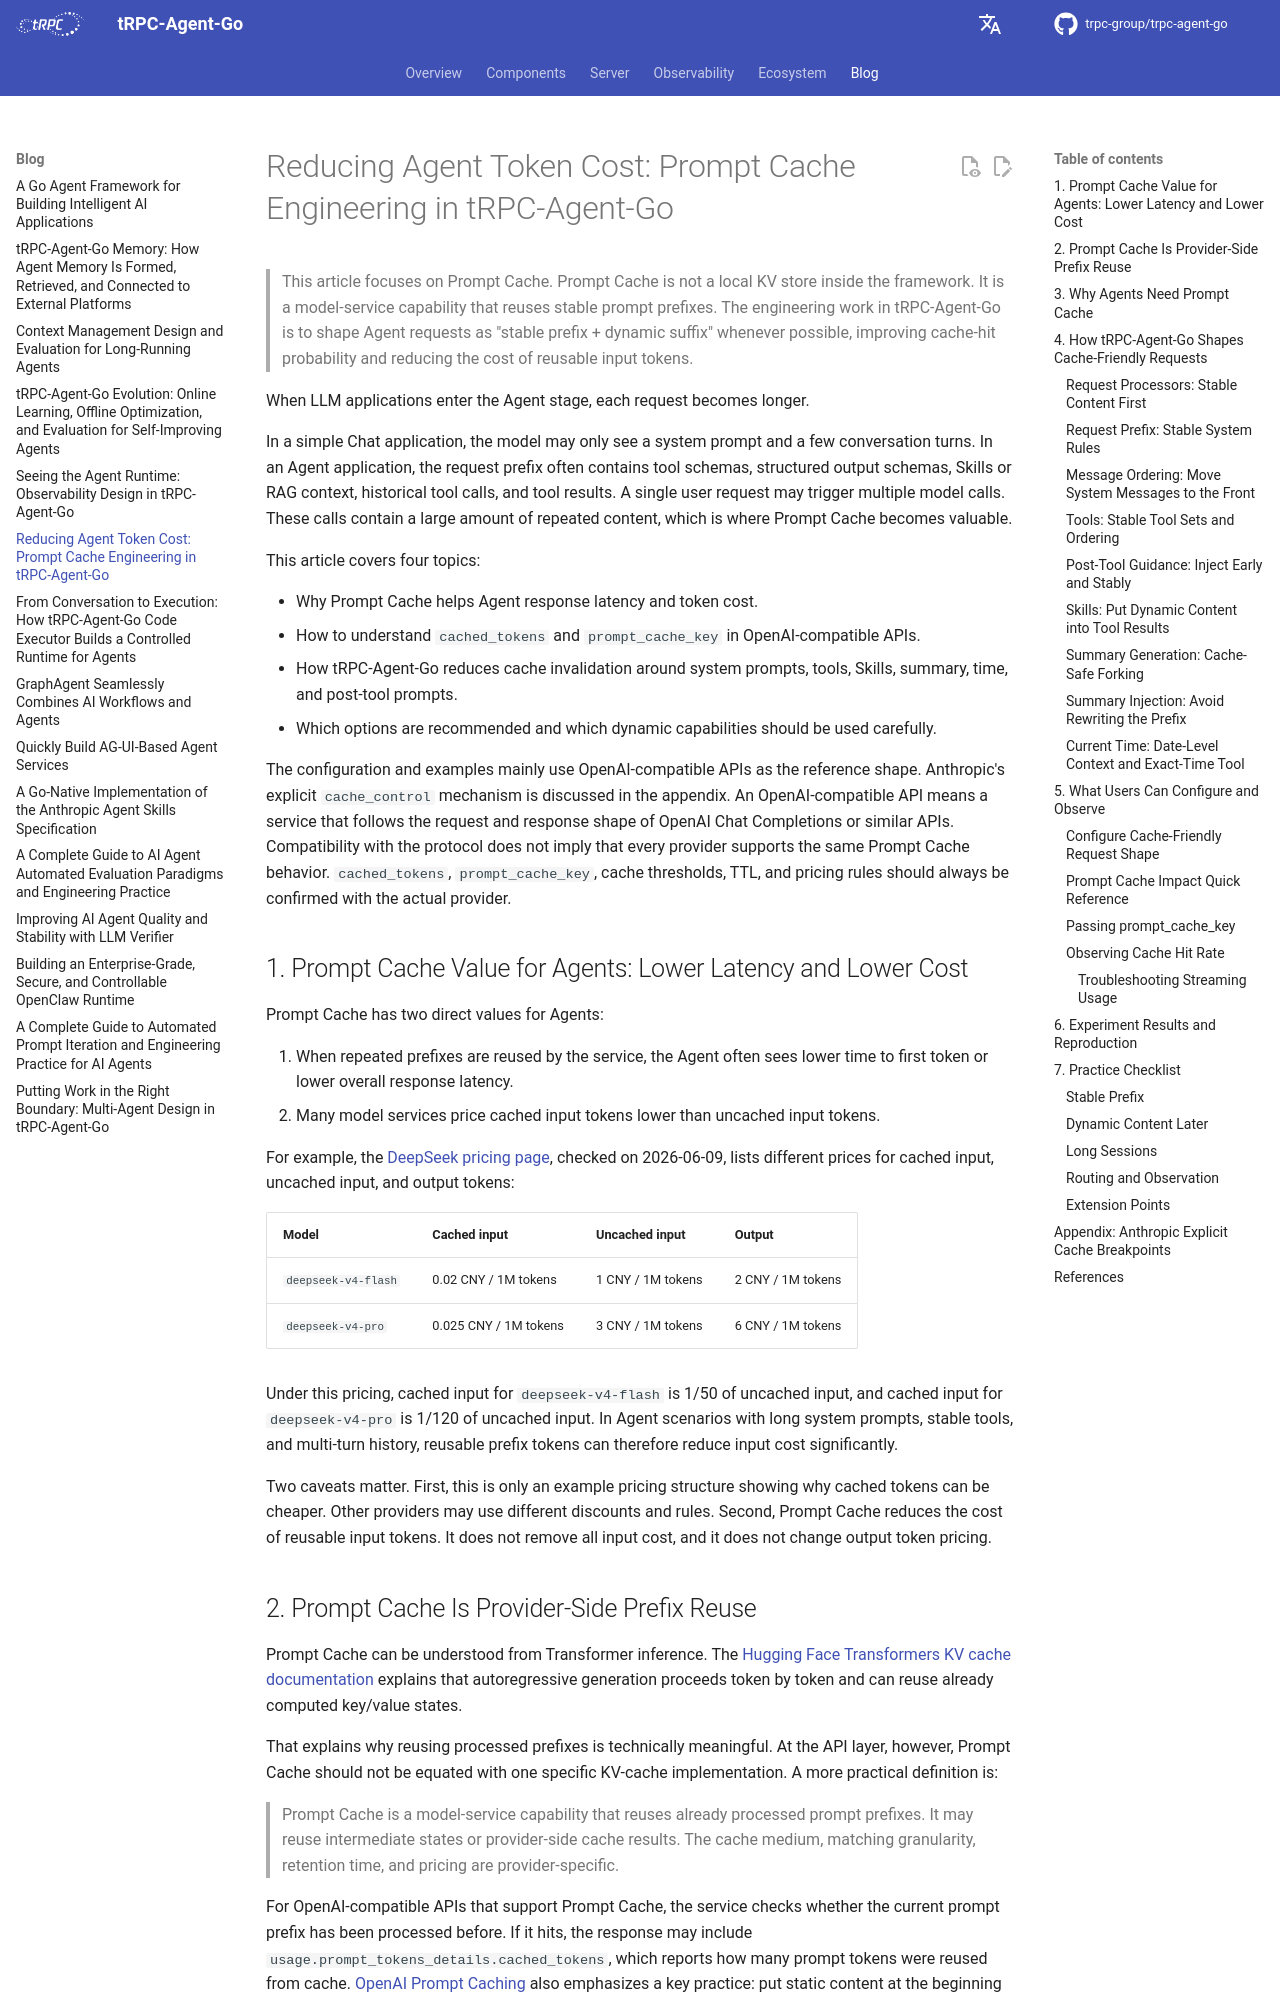

repository: trpc-group/trpc-agent-go · page: blog/promptcache/index.html · generator: mkdocs

# Reducing Agent Token Cost: Prompt Cache Engineering in tRPC-Agent-Go

> This article focuses on Prompt Cache. Prompt Cache is not a local KV store inside the framework. It is a model-service capability that reuses stable prompt prefixes. The engineering work in tRPC-Agent-Go is to shape Agent requests as "stable prefix + dynamic suffix" whenever possible, improving cache-hit probability and reducing the cost of reusable input tokens.

When LLM applications enter the Agent stage, each request becomes longer.

In a simple Chat application, the model may only see a system prompt and a few conversation turns. In an Agent application, the request prefix often contains tool schemas, structured output schemas, Skills or RAG context, historical tool calls, and tool results. A single user request may trigger multiple model calls. These calls contain a large amount of repeated content, which is where Prompt Cache becomes valuable.

This article covers four topics:

- Why Prompt Cache helps Agent response latency and token cost.
- How to understand `cached_tokens` and `prompt_cache_key` in OpenAI-compatible APIs.
- How tRPC-Agent-Go reduces cache invalidation around system prompts, tools, Skills, summary, time, and post-tool prompts.
- Which options are recommended and which dynamic capabilities should be used carefully.

The configuration and examples mainly use OpenAI-compatible APIs as the reference shape. Anthropic's explicit `cache_control` mechanism is discussed in the appendix. An OpenAI-compatible API means a service that follows the request and response shape of OpenAI Chat Completions or similar APIs. Compatibility with the protocol does not imply that every provider supports the same Prompt Cache behavior. `cached_tokens`, `prompt_cache_key`, cache thresholds, TTL, and pricing rules should always be confirmed with the actual provider.

## 1. Prompt Cache Value for Agents: Lower Latency and Lower Cost

Prompt Cache has two direct values for Agents:

1. When repeated prefixes are reused by the service, the Agent often sees lower time to first token or lower overall response latency.
2. Many model services price cached input tokens lower than uncached input tokens.

For example, the [DeepSeek pricing page](https://api-docs.deepseek.com/zh-cn/quick_start/pricing), checked on 2026-06-09, lists different prices for cached input, uncached input, and output tokens:

| Model | Cached input | Uncached input | Output |
| --- | --- | --- | --- |
| `deepseek-v4-flash` | 0.02 CNY / 1M tokens | 1 CNY / 1M tokens | 2 CNY / 1M tokens |
| `deepseek-v4-pro` | 0.025 CNY / 1M tokens | 3 CNY / 1M tokens | 6 CNY / 1M tokens |

Under this pricing, cached input for `deepseek-v4-flash` is 1/50 of uncached input, and cached input for `deepseek-v4-pro` is 1/120 of uncached input. In Agent scenarios with long system prompts, stable tools, and multi-turn history, reusable prefix tokens can therefore reduce input cost significantly.

Two caveats matter. First, this is only an example pricing structure showing why cached tokens can be cheaper. Other providers may use different discounts and rules. Second, Prompt Cache reduces the cost of reusable input tokens. It does not remove all input cost, and it does not change output token pricing.
